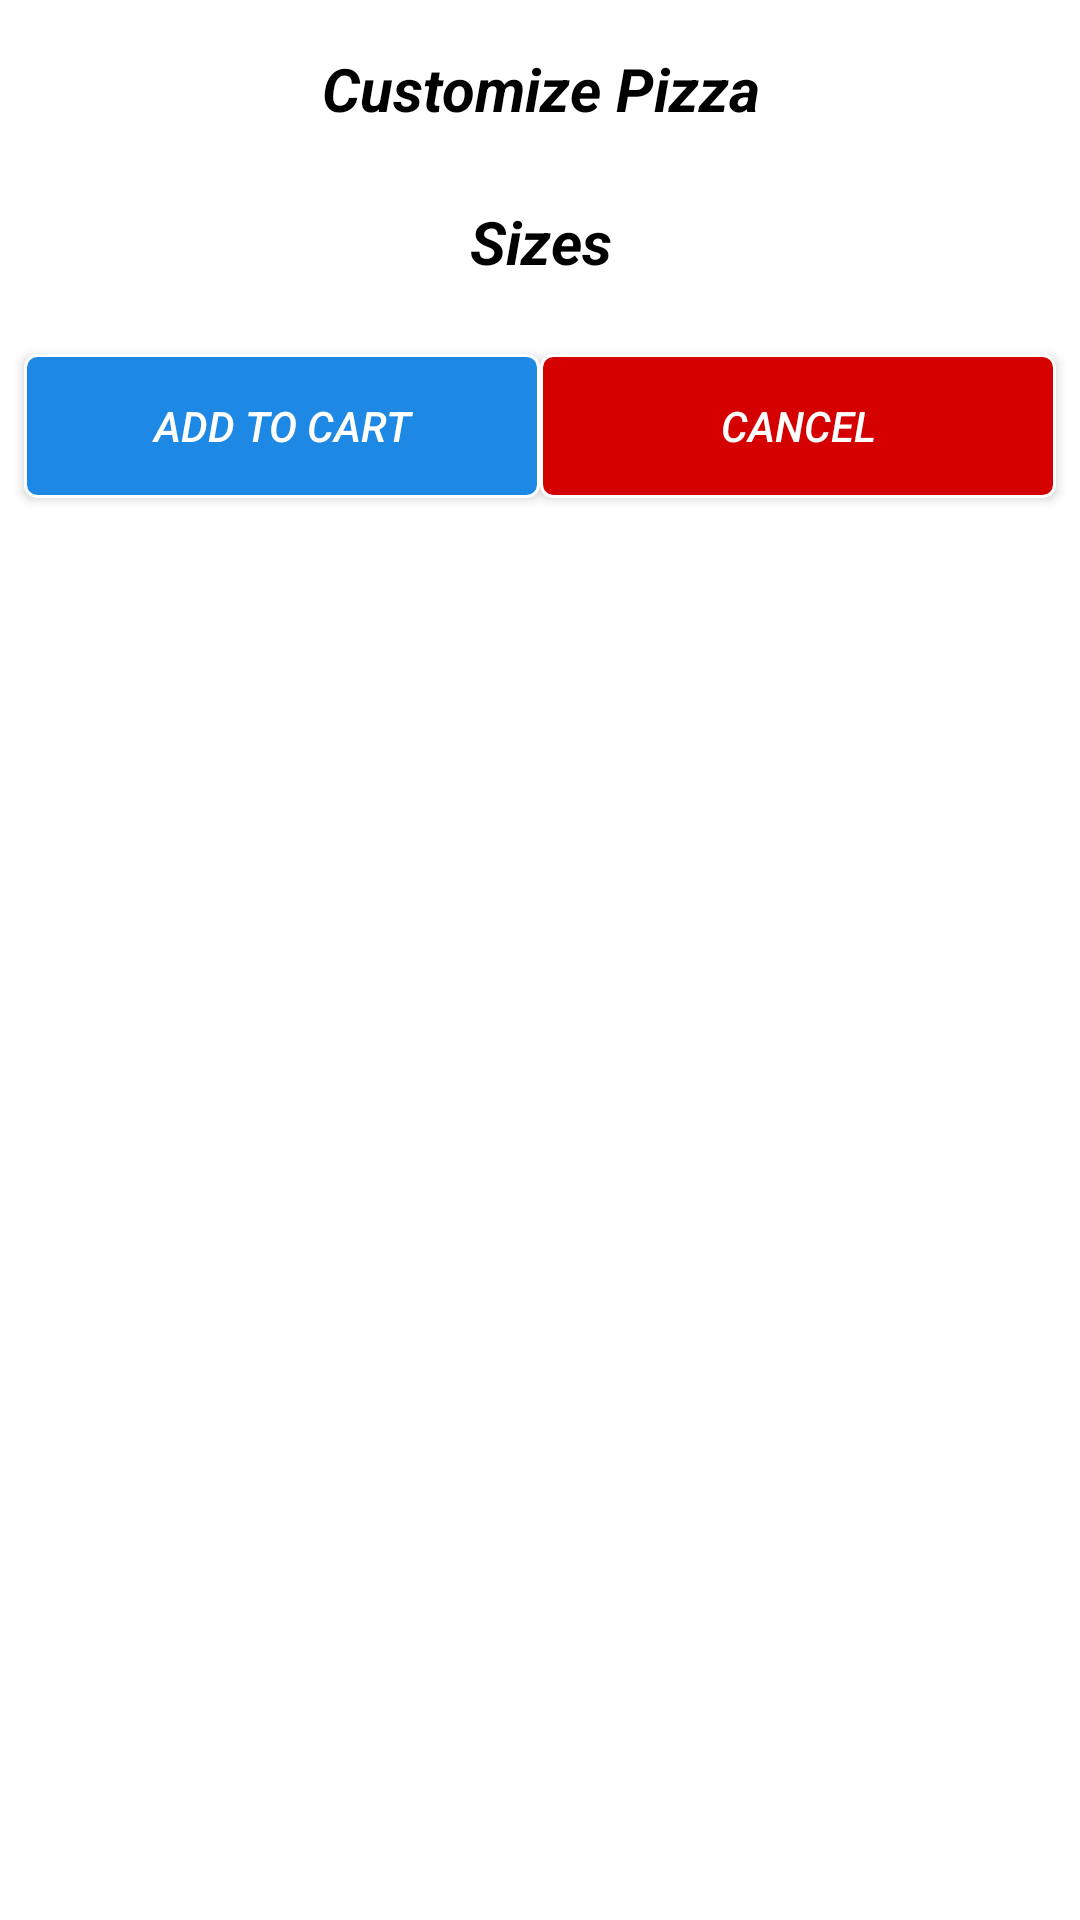

Layout XML and referenced resources for this Android screen:
<!-- AndroidManifest.xml: application theme AppTheme -->
<!-- res/layout/layout_customize_pizza.xml -->
<?xml version="1.0" encoding="utf-8"?>
<androidx.constraintlayout.widget.ConstraintLayout
    android:layout_width="match_parent"
    android:layout_height="wrap_content"
    android:background="@color/colorWhite"
    android:paddingBottom="@dimen/margin_large"
    xmlns:android="http://schemas.android.com/apk/res/android"
    xmlns:app="http://schemas.android.com/apk/res-auto"
    xmlns:tools="http://schemas.android.com/tools">
    <ScrollView
        android:id="@+id/scrollView"
        android:layout_width="match_parent"
        android:layout_height="wrap_content"
        app:layout_constraintTop_toTopOf="parent"
        app:layout_constraintStart_toStartOf="parent"
        app:layout_constraintEnd_toEndOf="parent"
        android:scrollbars="vertical"
        app:layout_constraintBottom_toTopOf="@+id/add">
        <androidx.constraintlayout.widget.ConstraintLayout
            android:layout_width="match_parent"
            android:layout_height="wrap_content">
            <androidx.appcompat.widget.AppCompatTextView
                android:id="@+id/title"
                android:textStyle="bold|italic"
                android:textColor="@color/color_black"
                app:layout_constraintEnd_toEndOf="parent"
                app:layout_constraintStart_toStartOf="parent"
                app:layout_constraintTop_toTopOf="parent"
                android:layout_marginTop="@dimen/margin_large"
                android:textAlignment="center"
                android:textSize="@dimen/text_title_size"
                android:text="@string/customize_pizza_title"
                android:layout_width="match_parent"
                android:layout_height="wrap_content"/>

            <androidx.recyclerview.widget.RecyclerView
                android:id="@+id/crustRecyclerView"
                android:layout_width="0dp"
                android:layout_height="wrap_content"
                android:padding="@dimen/margin_small"
                app:layout_constraintBottom_toTopOf="@+id/title_size"
                app:layout_constraintEnd_toEndOf="parent"
                app:layout_constraintHorizontal_bias="1.0"
                app:layout_constraintStart_toStartOf="parent"
                app:layout_constraintTop_toBottomOf="@+id/title"
                tools:listitem="@layout/layout_recycler_item" />

            <androidx.appcompat.widget.AppCompatTextView
                android:id="@+id/title_size"
                android:textStyle="bold|italic"
                android:textColor="@color/color_black"
                app:layout_constraintEnd_toEndOf="parent"
                app:layout_constraintStart_toStartOf="parent"
                app:layout_constraintTop_toBottomOf="@+id/crustRecyclerView"
                android:layout_marginTop="@dimen/margin_small"
                android:textAlignment="center"
                android:textSize="@dimen/text_title_size"
                android:text="@string/sizes"
                android:layout_width="match_parent"
                android:layout_height="wrap_content"/>

            <androidx.recyclerview.widget.RecyclerView
                android:id="@+id/sizeRecyclerView"
                android:layout_width="0dp"
                android:layout_height="wrap_content"
                android:padding="@dimen/margin_small"
                app:layout_constraintBottom_toBottomOf="parent"
                app:layout_constraintEnd_toEndOf="parent"
                app:layout_constraintStart_toStartOf="parent"
                app:layout_constraintTop_toBottomOf="@+id/title_size"
                tools:listitem="@layout/layout_recycler_item" />


        </androidx.constraintlayout.widget.ConstraintLayout>
    </ScrollView>


    <androidx.appcompat.widget.AppCompatButton
        android:id="@+id/add"
        android:layout_width="0dp"
        android:layout_height="wrap_content"
        android:background="@drawable/add_bg"
        android:clickable="true"
        android:focusable="true"
        android:layout_marginStart="@dimen/margin_small"
        android:layout_marginTop="@dimen/margin_small"
        android:padding="@dimen/margin_small"
        android:text="@string/add_to_cart"
        android:textColor="@color/colorWhite"
        android:textStyle="italic"
        app:layout_constraintTop_toBottomOf="@+id/scrollView"
        app:layout_constraintEnd_toStartOf="@+id/cancel"
        app:layout_constraintStart_toStartOf="parent" />

    <androidx.appcompat.widget.AppCompatButton
        android:id="@+id/cancel"
        android:layout_width="0dp"
        android:layout_height="wrap_content"
        android:background="@drawable/remove_bg"
        android:clickable="true"
        android:focusable="true"
        android:padding="@dimen/margin_small"
        android:text="@string/cancel"
        android:layout_marginEnd="@dimen/margin_small"
        android:textColor="@color/colorWhite"
        android:textStyle="italic"
        app:layout_constraintEnd_toEndOf="parent"
        app:layout_constraintStart_toEndOf="@+id/add"
        app:layout_constraintTop_toTopOf="@+id/add" />

</androidx.constraintlayout.widget.ConstraintLayout>
<!-- res/layout/layout_recycler_item.xml (included above) -->
<?xml version="1.0" encoding="utf-8"?>
<androidx.constraintlayout.widget.ConstraintLayout xmlns:android="http://schemas.android.com/apk/res/android"
    xmlns:app="http://schemas.android.com/apk/res-auto"
    xmlns:tools="http://schemas.android.com/tools"
    android:orientation="vertical" android:layout_width="match_parent"
    android:layout_height="wrap_content">

    <RadioButton
        android:id="@+id/crust"
        android:layout_width="0dp"
        android:layout_height="wrap_content"
        android:layout_marginStart="@dimen/margin_small"
        android:layout_marginTop="@dimen/margin_small"
        android:layout_marginEnd="@dimen/margin_small"
        android:text="Hand Crust"
        app:layout_constraintBottom_toBottomOf="parent"
        app:layout_constraintEnd_toEndOf="parent"
        app:layout_constraintStart_toStartOf="parent"
        app:layout_constraintTop_toTopOf="parent" />

</androidx.constraintlayout.widget.ConstraintLayout>
<!-- resources referenced by this layout -->
<resources>
  <color name="colorWhite">#FFFFFF</color>
  <color name="color_black">#000000</color>
  <dimen name="margin_large">16dp</dimen>
  <dimen name="margin_small">8dp</dimen>
  <dimen name="text_title_size">20sp</dimen>
  <!-- drawable add_bg (drawable) -->
  <?xml version="1.0" encoding="utf-8"?>
  <shape xmlns:android="http://schemas.android.com/apk/res/android"
      android:shape="rectangle">
      <solid android:color="@color/add"/>
      <stroke android:color="@color/colorWhite" android:width="1dp"/>
      <corners android:radius="4dp"/>
  </shape>
  <!-- drawable remove_bg (drawable) -->
  <?xml version="1.0" encoding="utf-8"?>
  <shape xmlns:android="http://schemas.android.com/apk/res/android"
      android:shape="rectangle">
      <solid android:color="@color/remove"/>
      <stroke android:color="@color/colorWhite" android:width="1dp"/>
      <corners android:radius="4dp"/>
  </shape>
  <string name="add_to_cart">Add to cart</string>
  <string name="cancel">Cancel</string>
  <string name="customize_pizza_title">Customize Pizza</string>
  <string name="sizes">Sizes</string>
  <style name="AppTheme" parent="Theme.AppCompat.Light.NoActionBar">
          
          <item name="colorPrimary">@color/colorPrimary</item>
          <item name="colorPrimaryDark">@color/colorPrimaryDark</item>
          <item name="colorAccent">@color/colorAccent</item>
      </style>
  <color name="add">#1E88E5</color>
  <color name="remove">#D50000</color>
  <color name="colorPrimary">#ee6002</color>
  <color name="colorPrimaryDark">#ee6002</color>
  <color name="colorAccent">#ee0290</color>
</resources>
